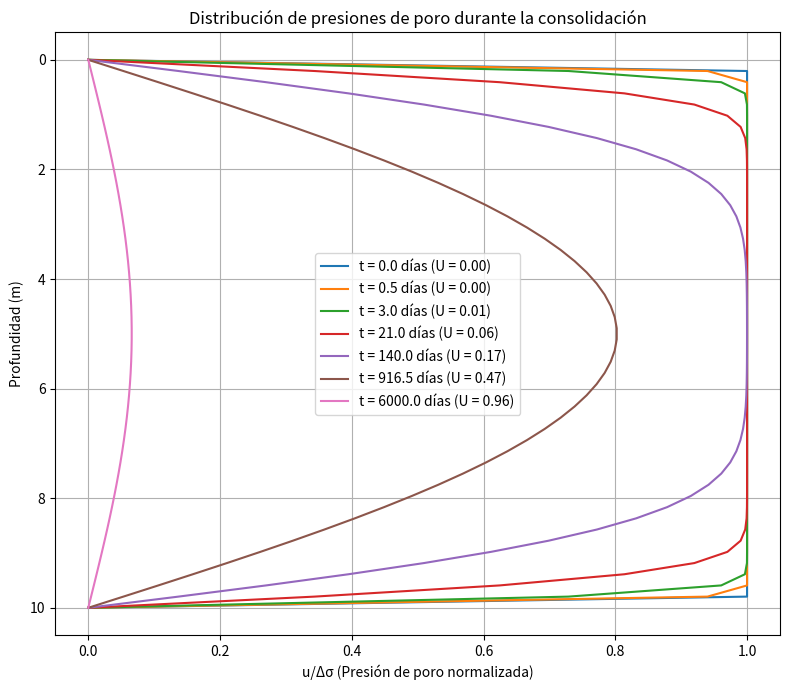
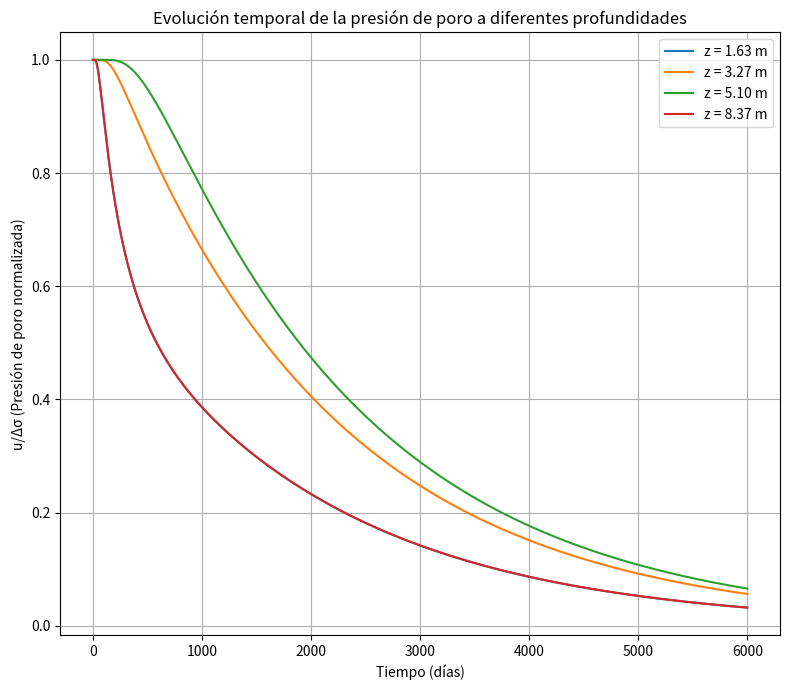
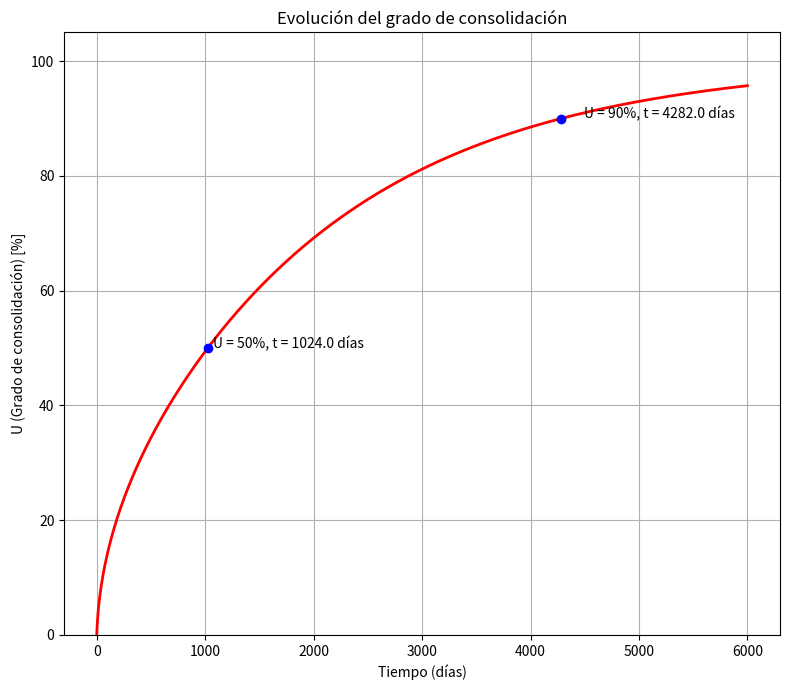

These figures' Python source, in order:
import numpy as np
import matplotlib.pyplot as plt
from matplotlib.animation import FuncAnimation

def solve_consolidation_1d(cv=0.01, H=10, delta_sigma=100, 
                          nz=50, nt=1000, dt=0.1, max_time=None):
    """
    Resuelve la ecuación de consolidación unidimensional usando diferencias finitas.
    
    Parámetros:
    cv            - Coeficiente de consolidación [m²/día]
    H             - Espesor del estrato [m]
    delta_sigma   - Incremento de carga [kPa]
    nz            - Número de puntos en la discretización espacial
    nt            - Número de pasos temporales
    dt            - Paso de tiempo [día]
    max_time      - Tiempo máximo de simulación [día] (opcional)
    """
    # Ajustar nt si se especifica max_time
      
    
    if max_time is not None:
        nt = int(max_time / dt) + 1
    
    # Discretización espacial
    z = np.linspace(0, H, nz)
    dz = H / (nz - 1)
    
    # Tiempos
    t = np.arange(0, nt) * dt  # tiempo en días
    
    # Verificar estabilidad
    r = cv * dt / (dz**2)
    if r > 0.5:
        print(f"¡Advertencia! r = {r:.4f} > 0.5, el esquema puede ser inestable.")
        print(f"Se recomienda reducir dt a {0.5 * dz**2 / cv:.4f} días o menos.")
        print(f"Continuando con la solución, pero los resultados pueden ser inexactos.")
    else:
        print(f"Esquema estable (r = {r:.4f} <= 0.5)")
    
    # Inicializar presiones de poro
    u = np.ones((nt, nz)) * delta_sigma
    
    # Aplicar condiciones de contorno (ambos extremos permeables)
    u[:, 0] = 0    # Contorno inferior
    u[:, -1] = 0   # Contorno superior
    
    # Solución por diferencias finitas (esquema explícito)
    for j in range(0, nt-1):
        for i in range(1, nz-1):
            u[j+1, i] = r * u[j, i-1] + (1 - 2*r) * u[j, i] + r * u[j, i+1]
    
    # Calcular el grado de consolidación para cada paso de tiempo
    U = np.zeros(nt)
    
    for j in range(nt):
        # Integración numérica para calcular el área bajo la curva u(z)
        # Usamos trapezoid en lugar de trapz (que está obsoleto)
        u_avg = np.trapezoid(u[j, :], z) / H
        u_avg_initial = np.trapezoid(u[0, :], z) / H
        
        # Grado de consolidación
        if u_avg_initial > 0:  # Evitar división por cero
            U[j] = 1 - (u_avg / u_avg_initial)
        else:
            U[j] = 1.0
    
    # Determinar tiempos para las gráficas (distribución logarítmica)
    if nt > 5:
        plot_times = [0]  # Siempre incluir t=0
        
        # Añadir puntos logarítmicamente espaciados
        log_times = np.logspace(0, np.log10(nt-1), 6).astype(int)
        for idx in log_times:
            if idx > 0 and idx < nt and idx not in plot_times:
                plot_times.append(idx)
        
        # Asegurar que tengamos el último punto
        if nt-1 not in plot_times:
            plot_times.append(nt-1)
    else:
        plot_times = list(range(nt))
    
    # GRÁFICO 1: Distribución de presiones de poro en diferentes tiempos (VENTANA 1)
    plt.figure(figsize=(8, 7))
    for j in plot_times:
        plt.plot(u[j, :] / delta_sigma, z, 
                 label=f't = {t[j]:.1f} días (U = {U[j]:.2f})')
    
    plt.xlabel('u/Δσ (Presión de poro normalizada)')
    plt.ylabel('Profundidad (m)')
    plt.title('Distribución de presiones de poro durante la consolidación')
    plt.legend()
    plt.grid(True)
    plt.gca().invert_yaxis()  # Invertir eje y
    plt.tight_layout()
    plt.show()
    
    # GRÁFICO 2: Evolución temporal en diferentes profundidades (VENTANA 2)
    plt.figure(figsize=(8, 7))
    
    # Elegir profundidades para mostrar (evitar los bordes)
    if nz >= 7:  # Si tenemos suficientes puntos
        depth_indices = [
            max(1, int(nz/6)),            # cerca del borde inferior
            int(nz/3),                    # primer tercio
            int(nz/2),                    # medio
            min(int(5*nz/6), nz-2)        # cerca del borde superior
        ]
    else:  # Si tenemos pocos puntos
        depth_indices = [max(1, nz//2)]   # punto medio
    
    for i in depth_indices:
        depth_value = z[i]
        plt.plot(t, u[:, i] / delta_sigma, 
                 label=f'z = {depth_value:.2f} m')
    
    plt.xlabel('Tiempo (días)')
    plt.ylabel('u/Δσ (Presión de poro normalizada)')
    plt.title('Evolución temporal de la presión de poro a diferentes profundidades')
    plt.legend()
    plt.grid(True)
    plt.tight_layout()
    plt.show()
    
    # GRÁFICO 3: Grado de consolidación vs tiempo (VENTANA 3)
    plt.figure(figsize=(8, 7))
    plt.plot(t, U * 100, 'r-', linewidth=2)  # Mostrar como porcentaje
    plt.xlabel('Tiempo (días)')
    plt.ylabel('U (Grado de consolidación) [%]')
    plt.title('Evolución del grado de consolidación')
    plt.grid(True)
    plt.ylim(0, 105)
    
    # Marcar hitos importantes de consolidación
    for percent in [50, 90]:
        # Encontrar el primer tiempo donde se alcanza este porcentaje
        percent_decimal = percent / 100.0
        indices = np.where(U >= percent_decimal)[0]
        
        if len(indices) > 0:
            idx = indices[0]
            plt.plot(t[idx], U[idx] * 100, 'bo', markersize=6)
            plt.text(t[idx]*1.05, U[idx] * 100, 
                    f'U = {percent}%, t = {t[idx]:.1f} días')
    
    plt.tight_layout()
    plt.show()
    
    # Mostrar tiempos importantes en consola
    print("\nHitos de consolidación:")
    for percent in [50, 80, 90, 95]:
        percent_decimal = percent / 100.0
        indices = np.where(U >= percent_decimal)[0]
        
        if len(indices) > 0:
            idx = indices[0]
            print(f"Tiempo para alcanzar U = {percent}%: {t[idx]:.2f} días")
        else:
            print(f"No se alcanzó U = {percent}% en el tiempo simulado")
    
    return u, z, t, U

# Ejecutar con parámetros ajustados para asegurar resultados claros
u, z, t, U = solve_consolidation_1d(
    cv=0.005,       # Coeficiente de consolidación [m²/día]
    H=10,           # Espesor del estrato [m]
    delta_sigma=100,# Incremento de carga [kPa]
    nz=50,          # Puntos en espacio
    dt=0.5,         # Paso de tiempo [día]
    max_time=6000   # Tiempo máximo [día]
)

# Animación independiente que muestra la evolución del proceso
def create_animation(u, z, t, U, delta_sigma):
    fig, (ax1, ax2) = plt.subplots(1, 2, figsize=(14, 6))
    
    # Gráfico de presión vs profundidad
    line, = ax1.plot([], [])
    ax1.set_xlim(0, 1)
    ax1.set_ylim(max(z), min(z))
    ax1.set_xlabel('u/Δσ (Presión de poro normalizada)')
    ax1.set_ylabel('Profundidad (m)')
    ax1.grid(True)
    title1 = ax1.set_title('')
    
    # Gráfico de grado de consolidación vs tiempo
    line2, = ax2.plot([], [], 'r-', linewidth=2)
    point, = ax2.plot([], [], 'bo', markersize=6)
    ax2.set_xlim(0, max(t))
    ax2.set_ylim(0, 105)
    ax2.set_xlabel('Tiempo (días)')
    ax2.set_ylabel('U (Grado de consolidación) [%]')
    ax2.grid(True)
    
    # Determinar el número de frames para la animación
    n_frames = min(100, len(t))
    frame_indices = np.linspace(0, len(t)-1, n_frames).astype(int)
    
    def init():
        line.set_data([], [])
        line2.set_data([], [])
        point.set_data([], [])
        return line, line2, point
    


